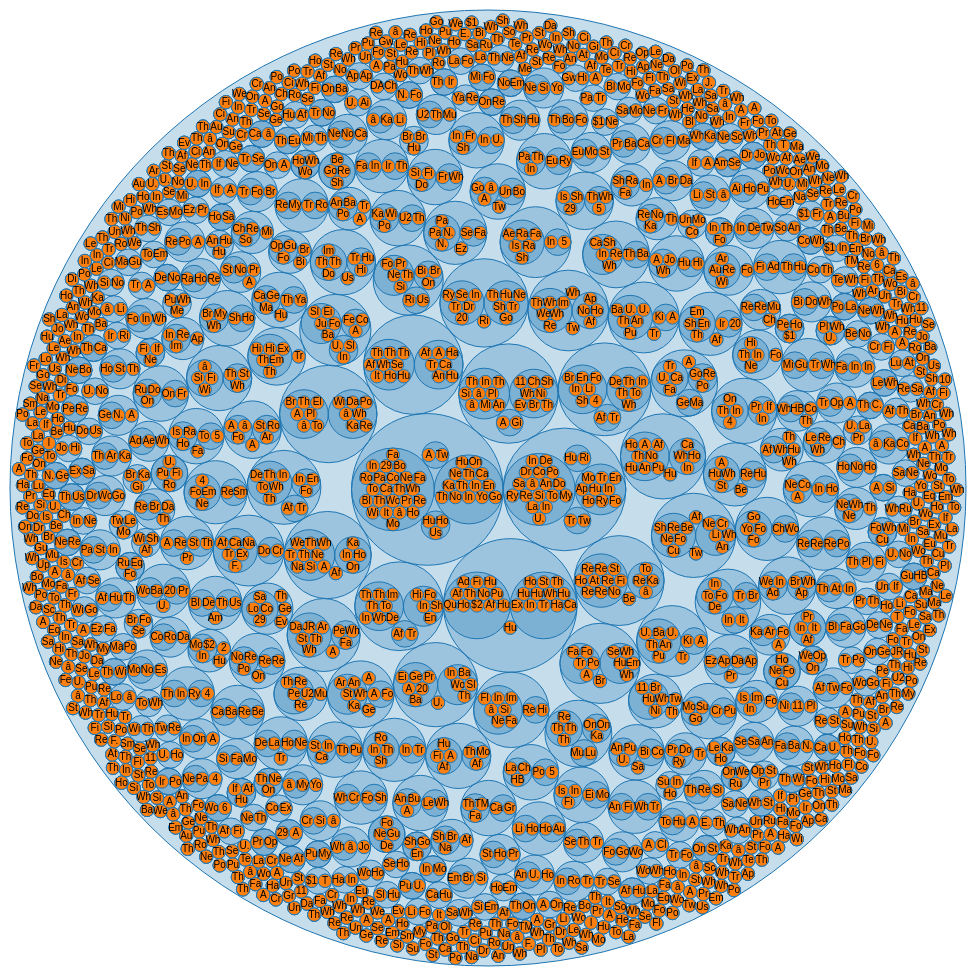
D3 v4 page, settled after 480 driven frames (8 s of simulated time); the page loaded 1 data file(s).



var svg = d3.select("svg"),
    diameter = +svg.attr("width"),
    g = svg.append("g").attr("transform", "translate(2,2)"),
    format = d3.format(",d");

var pack = d3.pack()
    .size([diameter - 4, diameter - 4]);

d3.json("topics.json", function(error, root) {
  if (error) throw error;

  root = d3.hierarchy(root)
      .sum(function(d) { return d.size; })
      .sort(function(a, b) { return b.value - a.value; });

  var node = g.selectAll(".node")
    .data(pack(root).descendants())
    .enter().append("g")
      .attr("class", function(d) { return d.children ? "node" : "leaf node"; })
      .attr("transform", function(d) { return "translate(" + d.x + "," + d.y + ")"; });

  node.append("title")
      .text(function(d) { return d.data.name + "\n" + format(d.value); });

  node.append("circle")
      .attr("r", function(d) { return d.r; });

  node.filter(function(d) { return !d.children; }).append("text")
      .attr("dy", "0.3em")
      .text(function(d) { return d.data.name.substring(0, d.r / 3); });
});



### data: topics.json
{
 "children": [
  {
   "children": [
    "{... 2 keys}"
   ],
   "name": "19th century"
  },
  {
   "children": [
    "{... 2 keys}"
   ],
   "name": "20th century"
  },
  {
   "children": [
    "{... 2 keys}"
   ],
   "name": "Abolition of slavery"
  },
  {
   "children": [
    "{... 2 keys}"
   ],
   "name": "Absenteeism"
  },
  {
   "children": [
    "{... 2 keys}"
   ],
   "name": "Accountability"
  },
  {
   "children": [
    "{... 2 keys}"
   ],
   "name": "Achievement tests"
  },
  {
   "children": [
    "{... 2 keys}",
    "{... 2 keys}",
    "{... 2 keys}"
   ],
   "name": "Acquisitions & mergers"
  },
  {
   "children": [
    "{... 2 keys}"
   ],
   "name": "Activism"
  },
  "... 968 more items"
 ],
 "name": "NYT Archive"
}